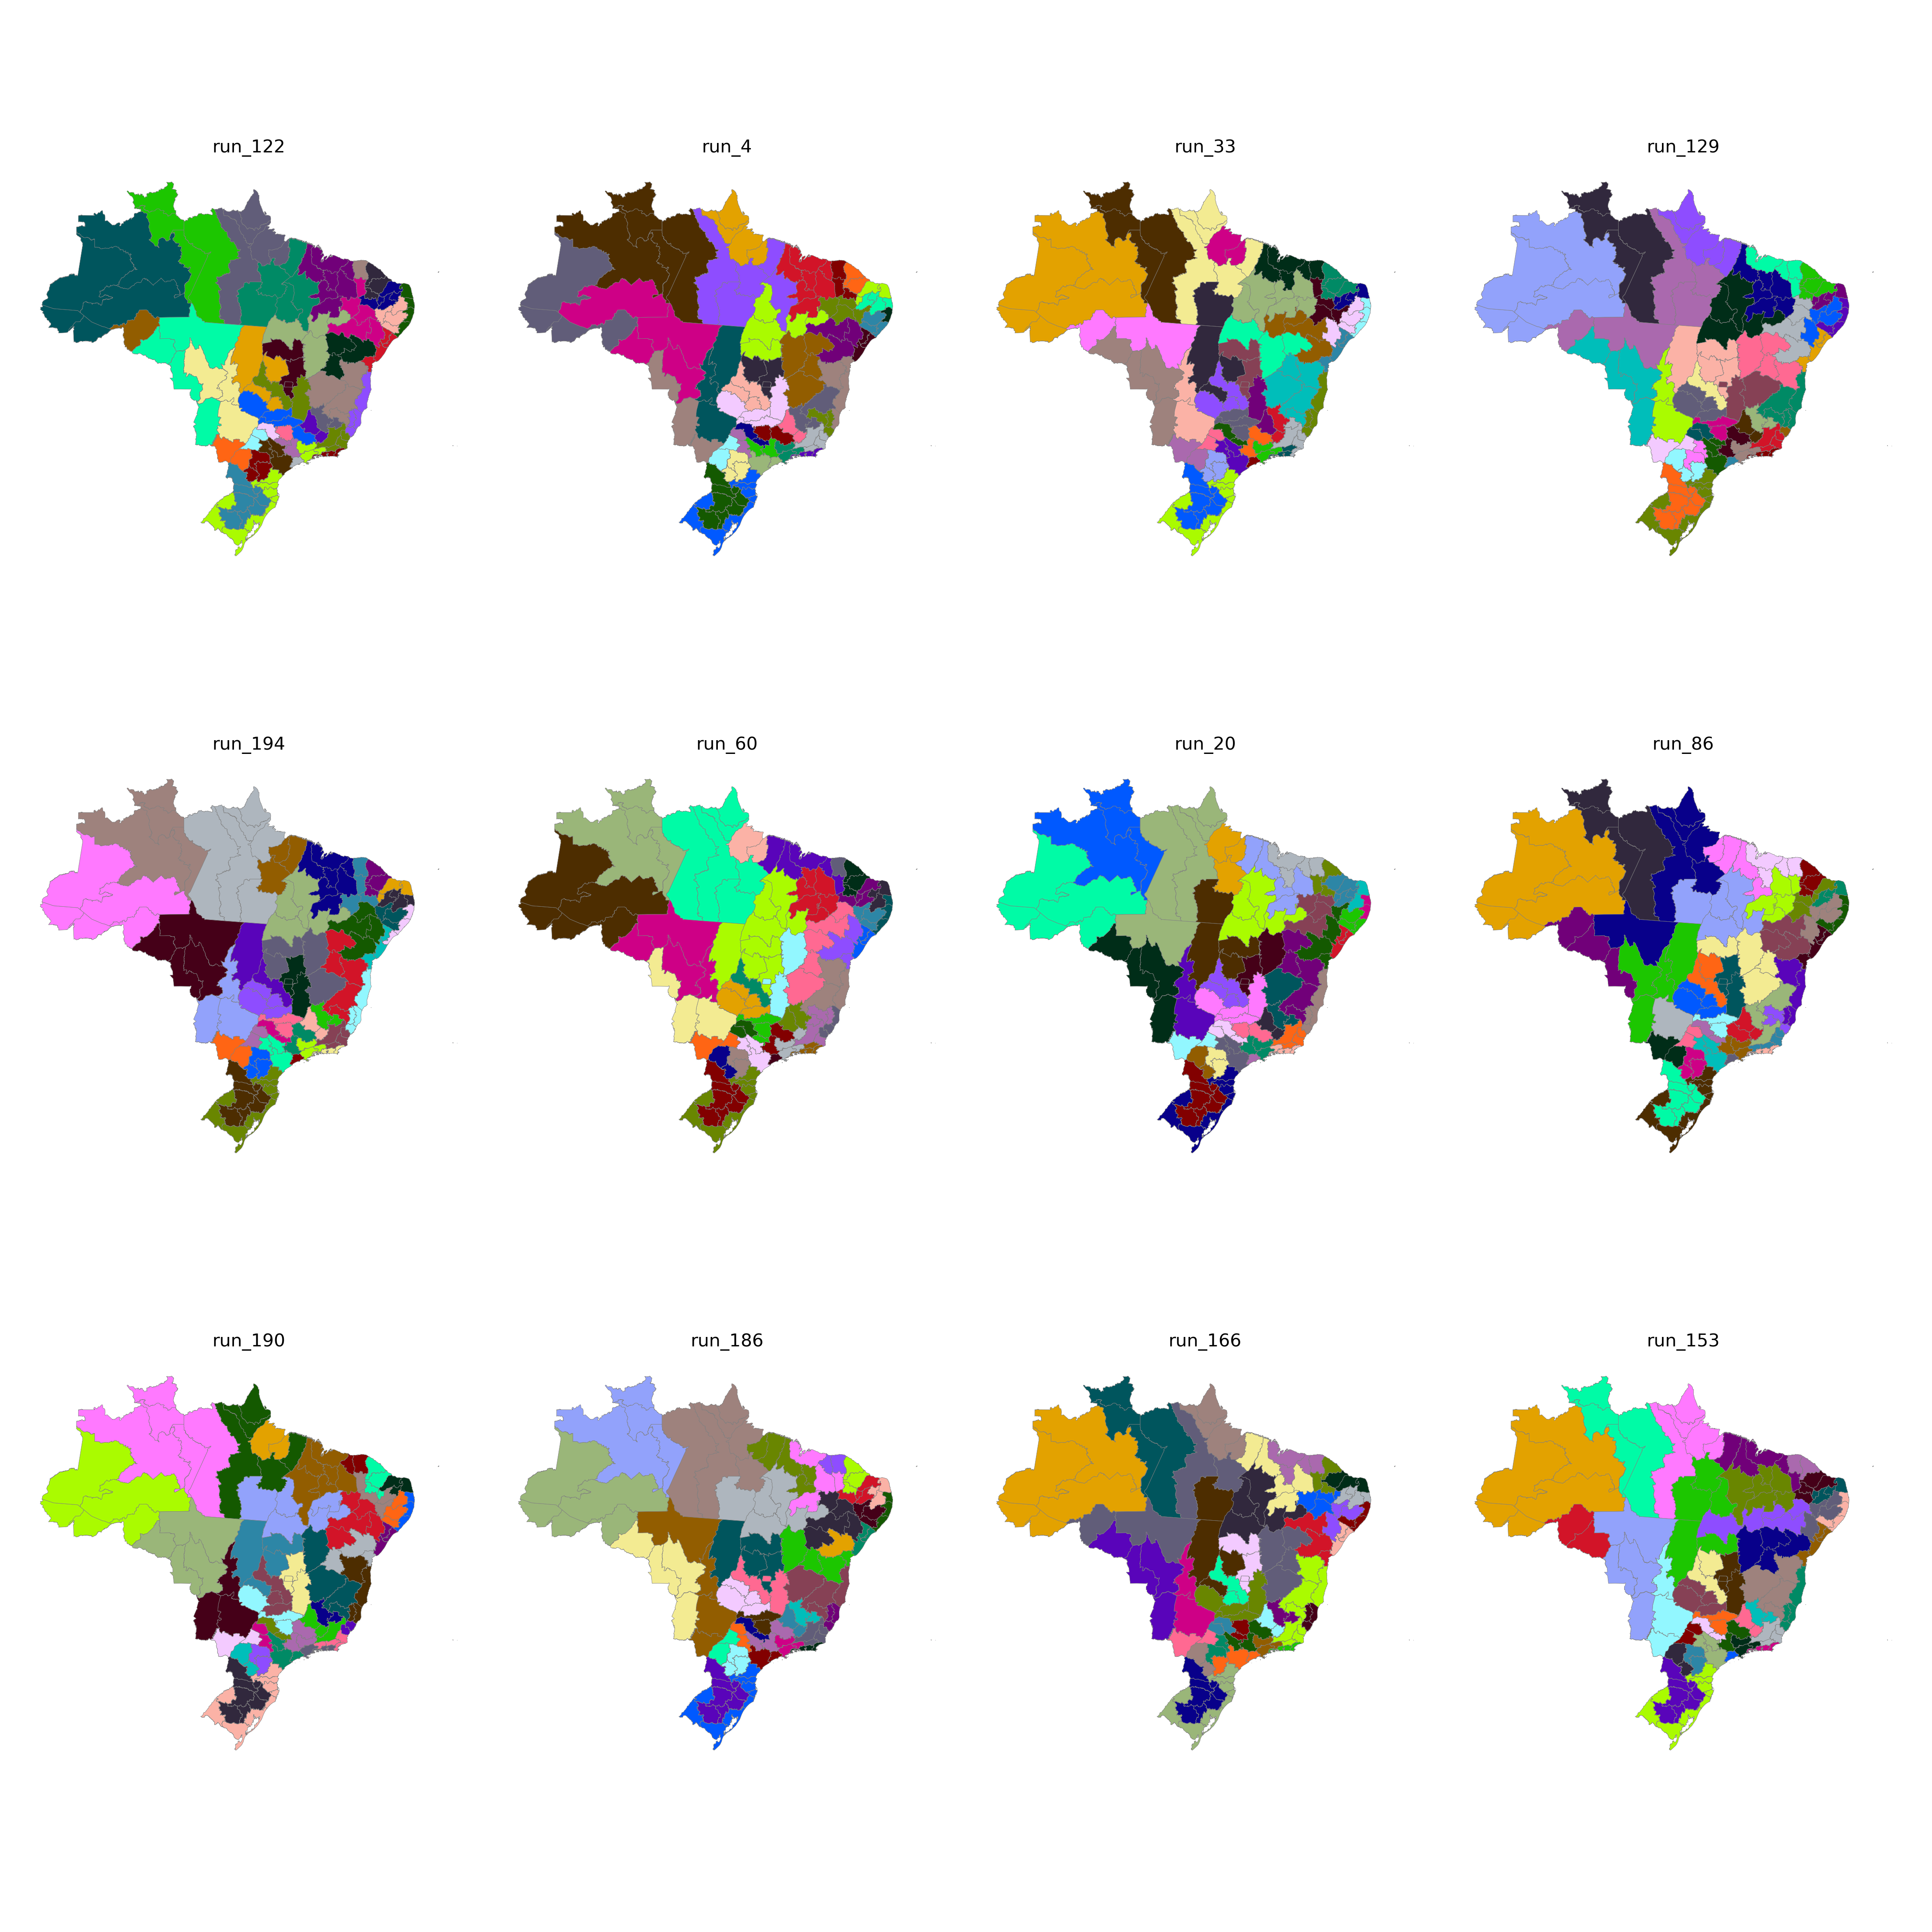

The data file committed next to this chart (first rows):
CD_RGINT, cluster
1101, 24
1102, 22
1201, 24
1202, 24
1301, 23
1302, 24
1303, 24
1304, 23
1401, 23
1402, 23
1501, 5
1502, 19
1503, 17
1504, 17
1505, 17
1506, 17
1507, 5
1601, 5
1602, 5
1701, 29
1702, 17
1703, 29
2101, 19
2102, 19
2103, 18
2104, 18
2105, 18
2201, 18
2202, 19
2203, 18
2204, 26
2205, 26
2206, 18
2301, 4
2302, 4
2303, 4
2304, 27
2305, 19
2306, 20
2401, 3
2402, 3
2403, 27
2501, 10
2502, 9
2503, 3
2504, 27
2601, 10
2602, 9
2603, 9
2604, 27
2701, 10
2702, 10
2801, 25
2802, 25
2901, 25
2902, 25
2903, 33
2904, 33
2905, 32
2906, 32
... 73 more rows
